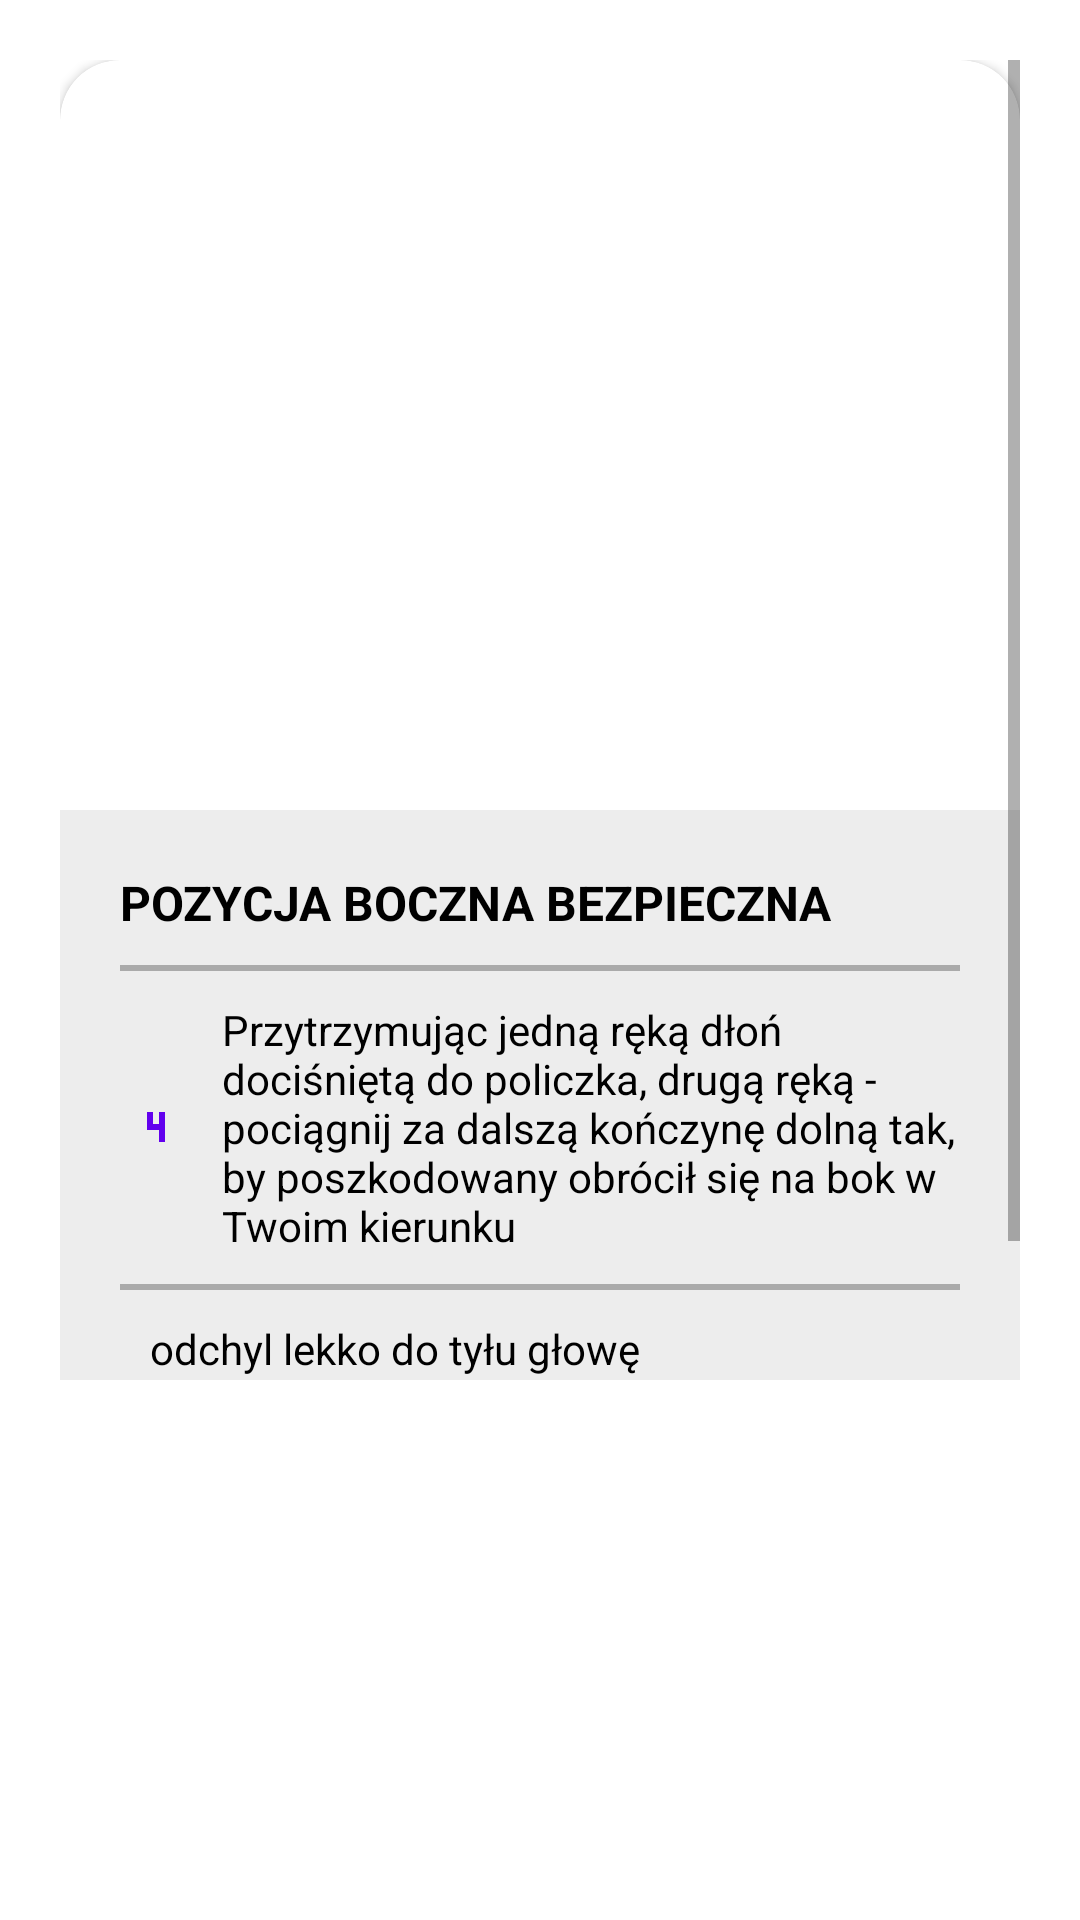

Write the Android layout XML for this screen, with the resource values it uses.
<!-- AndroidManifest.xml: application theme Theme.FirstAidApp -->
<!-- res/layout/fragment_recovery_position_4.xml -->
<?xml version="1.0" encoding="utf-8" ?>
<RelativeLayout xmlns:android="http://schemas.android.com/apk/res/android"
    xmlns:app="http://schemas.android.com/apk/res-auto"
    android:layout_width="match_parent"
    android:layout_height="match_parent"
    android:paddingStart="20dp"
    android:paddingTop="20dp"
    android:paddingEnd="20dp">

    <ScrollView
        android:layout_width="match_parent"
        android:layout_height="match_parent"
        android:layout_centerHorizontal="true"
        android:layout_marginBottom="180dp">

        <RelativeLayout
            android:layout_width="match_parent"
            android:layout_height="wrap_content">

            <androidx.cardview.widget.CardView
                android:layout_width="match_parent"
                android:layout_height="wrap_content"
                app:cardCornerRadius="20dp" >

                <LinearLayout
                    android:layout_width="match_parent"
                    android:layout_height="wrap_content"
                    android:orientation="vertical">

                    <ImageView
                        android:layout_width="match_parent"
                        android:layout_height="250dp"
                        android:padding="15dp"
                        android:scaleType="fitCenter"
                        android:src="@drawable/recovery_position_4" />

                    <LinearLayout
                        android:layout_width="match_parent"
                        android:layout_height="wrap_content"
                        android:orientation="vertical"
                        android:padding="20dp"
                        android:background="?attr/customColorValue">

                        <TextView
                            android:layout_width="wrap_content"
                            android:layout_height="wrap_content"
                            android:text="POZYCJA BOCZNA BEZPIECZNA"
                            android:textColor="?attr/colorOnBackground"
                            android:textSize="16sp"
                            android:textStyle="bold" />

                        <View
                            android:layout_width="match_parent"
                            android:layout_height="2dp"
                            android:layout_marginTop="10dp"
                            android:layout_marginBottom="10dp"
                            android:background="@android:color/darker_gray" />

                        <LinearLayout
                            android:layout_width="wrap_content"
                            android:layout_height="wrap_content"
                            android:gravity="center"
                            android:orientation="horizontal">

                            <ImageView
                                android:layout_width="wrap_content"
                                android:layout_height="wrap_content"
                                android:layout_gravity="center"
                                android:layout_marginEnd="10dp"
                                android:src="@drawable/ic_numeric_4"
                                app:tint="?attr/colorPrimary" />

                            <TextView
                                android:layout_width="wrap_content"
                                android:layout_height="wrap_content"
                                android:text="Przytrzymując jedną ręką dłoń dociśniętą do policzka, drugą ręką - pociągnij za dalszą kończynę dolną tak, by poszkodowany obrócił się na bok w Twoim kierunku"
                                android:textColor="?attr/colorOnBackground"
                                android:textSize="14sp" />

                        </LinearLayout>

                        <View
                            android:layout_width="match_parent"
                            android:layout_height="2dp"
                            android:layout_marginTop="10dp"
                            android:layout_marginBottom="10dp"
                            android:background="@android:color/darker_gray" />

                        <LinearLayout
                            android:layout_width="wrap_content"
                            android:layout_height="wrap_content"
                            android:gravity="center"
                            android:orientation="horizontal">

                            <ImageView
                                android:layout_width="wrap_content"
                                android:layout_height="wrap_content"
                                android:layout_gravity="center"
                                android:layout_marginEnd="10dp"
                                android:src="@drawable/ic_alert_box"
                                app:tint="?attr/colorPrimary" />

                            <TextView
                                android:layout_width="wrap_content"
                                android:layout_height="wrap_content"
                                android:text="odchyl lekko do tyłu głowę poszkodowanego, aby udrożnić drogi oddechowe"
                                android:textColor="?attr/colorOnBackground"
                                android:textSize="14sp" />

                        </LinearLayout>

                    </LinearLayout>

                </LinearLayout>

            </androidx.cardview.widget.CardView>

        </RelativeLayout>

    </ScrollView>

</RelativeLayout>
<!-- resources referenced by this layout -->
<resources>
  <!-- drawable ic_numeric_4 (drawable) -->
  <vector xmlns:android="http://schemas.android.com/apk/res/android"
      android:width="24dp"
      android:height="24dp"
      android:viewportWidth="24"
      android:viewportHeight="24">
      <path
          android:fillColor="#000000"
          android:pathData="M9,7V13H13V17H15V7H13V11H11V7H9Z" />
  </vector>
  <style name="Theme.FirstAidApp" parent="Theme.MaterialComponents.DayNight.NoActionBar">
          
          <item name="colorPrimary">@color/purple_500</item>
          <item name="colorPrimaryVariant">@color/purple_700</item>
          <item name="colorOnPrimary">@color/white</item>
          
          <item name="colorSecondary">@color/teal_200</item>
          <item name="colorSecondaryVariant">@color/teal_700</item>
          <item name="colorOnSecondary">@color/black</item>
  
          <item name="customColorValue">@color/gray</item>
  
          
          <item name="android:statusBarColor">?attr/colorPrimaryVariant</item>
          
          <item name="bottomSheetDialogTheme">@style/BottomSheetDialog</item>
      </style>
  <color name="purple_500">#FF6200EE</color>
  <color name="purple_700">#FF3700B3</color>
  <color name="white">#FFFFFFFF</color>
  <color name="teal_200">#FF03DAC5</color>
  <color name="teal_700">#FF018786</color>
  <color name="black">#FF000000</color>
  <color name="gray">#EDEDED</color>
  <style name="BottomSheetDialog" parent="@style/ThemeOverlay.MaterialComponents.BottomSheetDialog">
          <item name="bottomSheetStyle">@style/BottomSheet</item>
      </style>
  <style name="BottomSheet" parent="Widget.MaterialComponents.BottomSheet.Modal">
          <item name="backgroundTint">@android:color/transparent</item>
      </style>
</resources>
